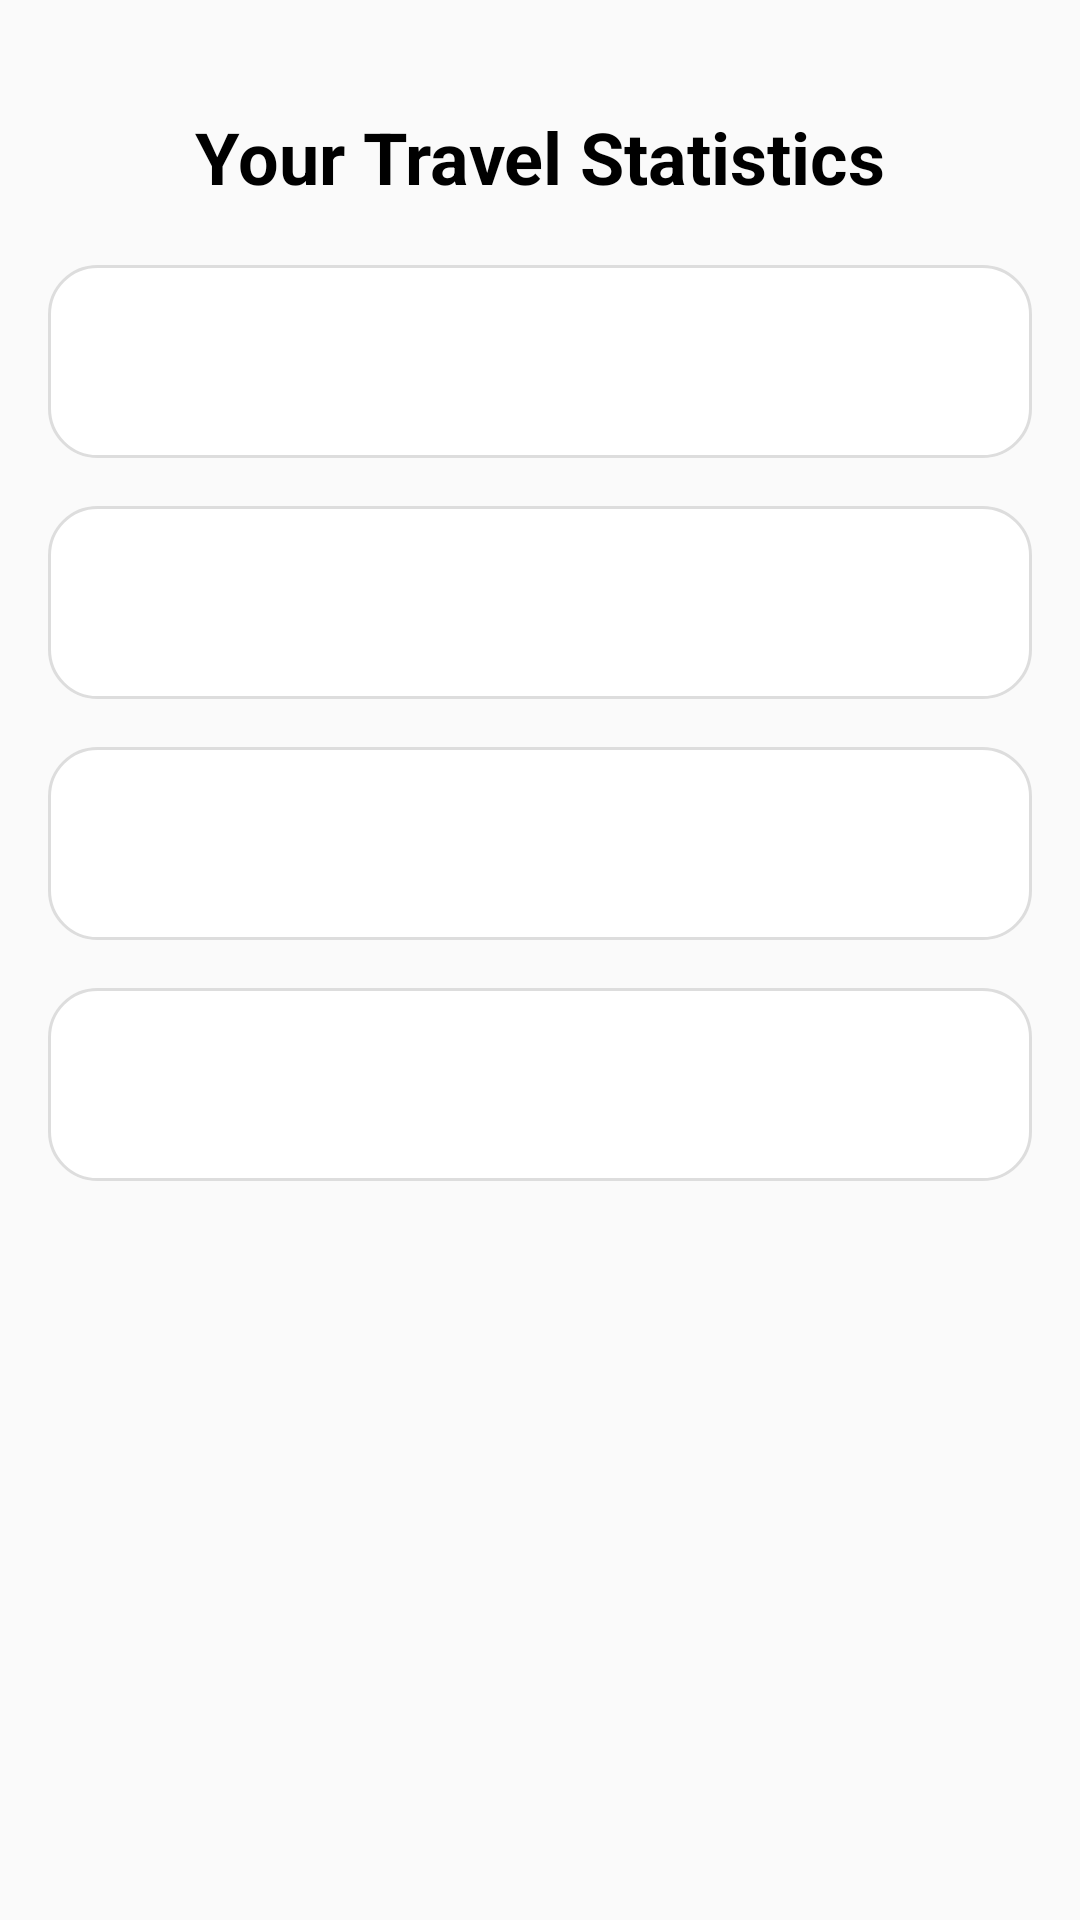

The Android layout XML behind this screen, and the referenced resources:
<!-- AndroidManifest.xml: application theme Theme.TravelTales -->
<!-- res/layout/activity_stats.xml -->
<?xml version="1.0" encoding="utf-8"?>
<ScrollView xmlns:android="http://schemas.android.com/apk/res/android"
    xmlns:app="http://schemas.android.com/apk/res-auto"
    xmlns:tools="http://schemas.android.com/tools"
    android:layout_width="match_parent"
    android:layout_height="match_parent"
    android:padding="16dp">

    <androidx.constraintlayout.widget.ConstraintLayout
        android:layout_width="match_parent"
        android:layout_height="wrap_content"
        tools:context=".activity.StatsActivity">

        <TextView
            android:id="@+id/tvStatsTitle"
            android:layout_width="match_parent"
            android:layout_height="wrap_content"
            android:text="@string/your_travel_statistics"
            android:textSize="24sp"
            android:textColor="#000"
            android:textStyle="bold"
            android:gravity="center"
            android:padding="20dp"
            app:layout_constraintStart_toStartOf="parent"
            app:layout_constraintEnd_toEndOf="parent"
            app:layout_constraintTop_toTopOf="parent" />

        <TextView
            android:id="@+id/tv_countries_visited"
            android:layout_width="match_parent"
            android:layout_height="wrap_content"
            android:background="@drawable/stat_container_background"
            android:gravity="center"
            android:padding="20dp"
            android:textColor="#000"
            android:textSize="18sp"
            android:textStyle="bold"
            app:layout_constraintTop_toBottomOf="@+id/tvStatsTitle"
            tools:text="@string/countries_visited_24" />

        <TextView
            android:id="@+id/tv_average_trip_duration"
            android:layout_width="match_parent"
            android:layout_height="wrap_content"
            android:layout_marginTop="16dp"
            android:background="@drawable/stat_container_background"
            android:gravity="center"
            android:padding="20dp"
            android:textColor="#000"
            android:textSize="18sp"
            android:textStyle="bold"
            app:layout_constraintTop_toBottomOf="@+id/tv_countries_visited"
            tools:text="@string/average_trip_duration_7_days" />

        <TextView
            android:id="@+id/tv_longest_trip"
            android:layout_width="match_parent"
            android:layout_height="wrap_content"
            android:layout_marginTop="16dp"
            android:background="@drawable/stat_container_background"
            android:gravity="center"
            android:padding="20dp"
            android:textColor="#000"
            android:textSize="18sp"
            android:textStyle="bold"
            app:layout_constraintTop_toBottomOf="@+id/tv_average_trip_duration"
            tools:text="@string/longest_trip_14_days" />

        <TextView
            android:id="@+id/tv_trips_done"
            android:layout_width="match_parent"
            android:layout_height="wrap_content"
            android:layout_marginTop="16dp"
            android:background="@drawable/stat_container_background"
            android:gravity="center"
            android:padding="20dp"
            android:textColor="#000"
            android:textSize="18sp"
            android:textStyle="bold"
            app:layout_constraintTop_toBottomOf="@+id/tv_longest_trip"
            tools:text="@string/trips_completed_40" />
    </androidx.constraintlayout.widget.ConstraintLayout>

</ScrollView>
<!-- resources referenced by this layout -->
<resources>
  <!-- drawable stat_container_background (drawable) -->
  <?xml version="1.0" encoding="utf-8"?>
  <shape xmlns:android="http://schemas.android.com/apk/res/android">
      <corners android:radius="16dp" />
      <solid android:color="#FFFFFF" />
      <stroke android:width="1dp" android:color="#DDDDDD" />
      <padding
          android:left="10dp"
          android:top="10dp"
          android:right="10dp"
          android:bottom="10dp" />
  </shape>
  <string name="average_trip_duration_7_days">Average Trip Duration: 7 days</string>
  <string name="countries_visited_24">Countries Visited: 24</string>
  <string name="longest_trip_14_days">Longest Trip: 14 days</string>
  <string name="trips_completed_40">Trips Completed: 40</string>
  <string name="your_travel_statistics">Your Travel Statistics</string>
  <style name="Theme.TravelTales" parent="android:Theme.Material.Light.NoActionBar" />
</resources>
